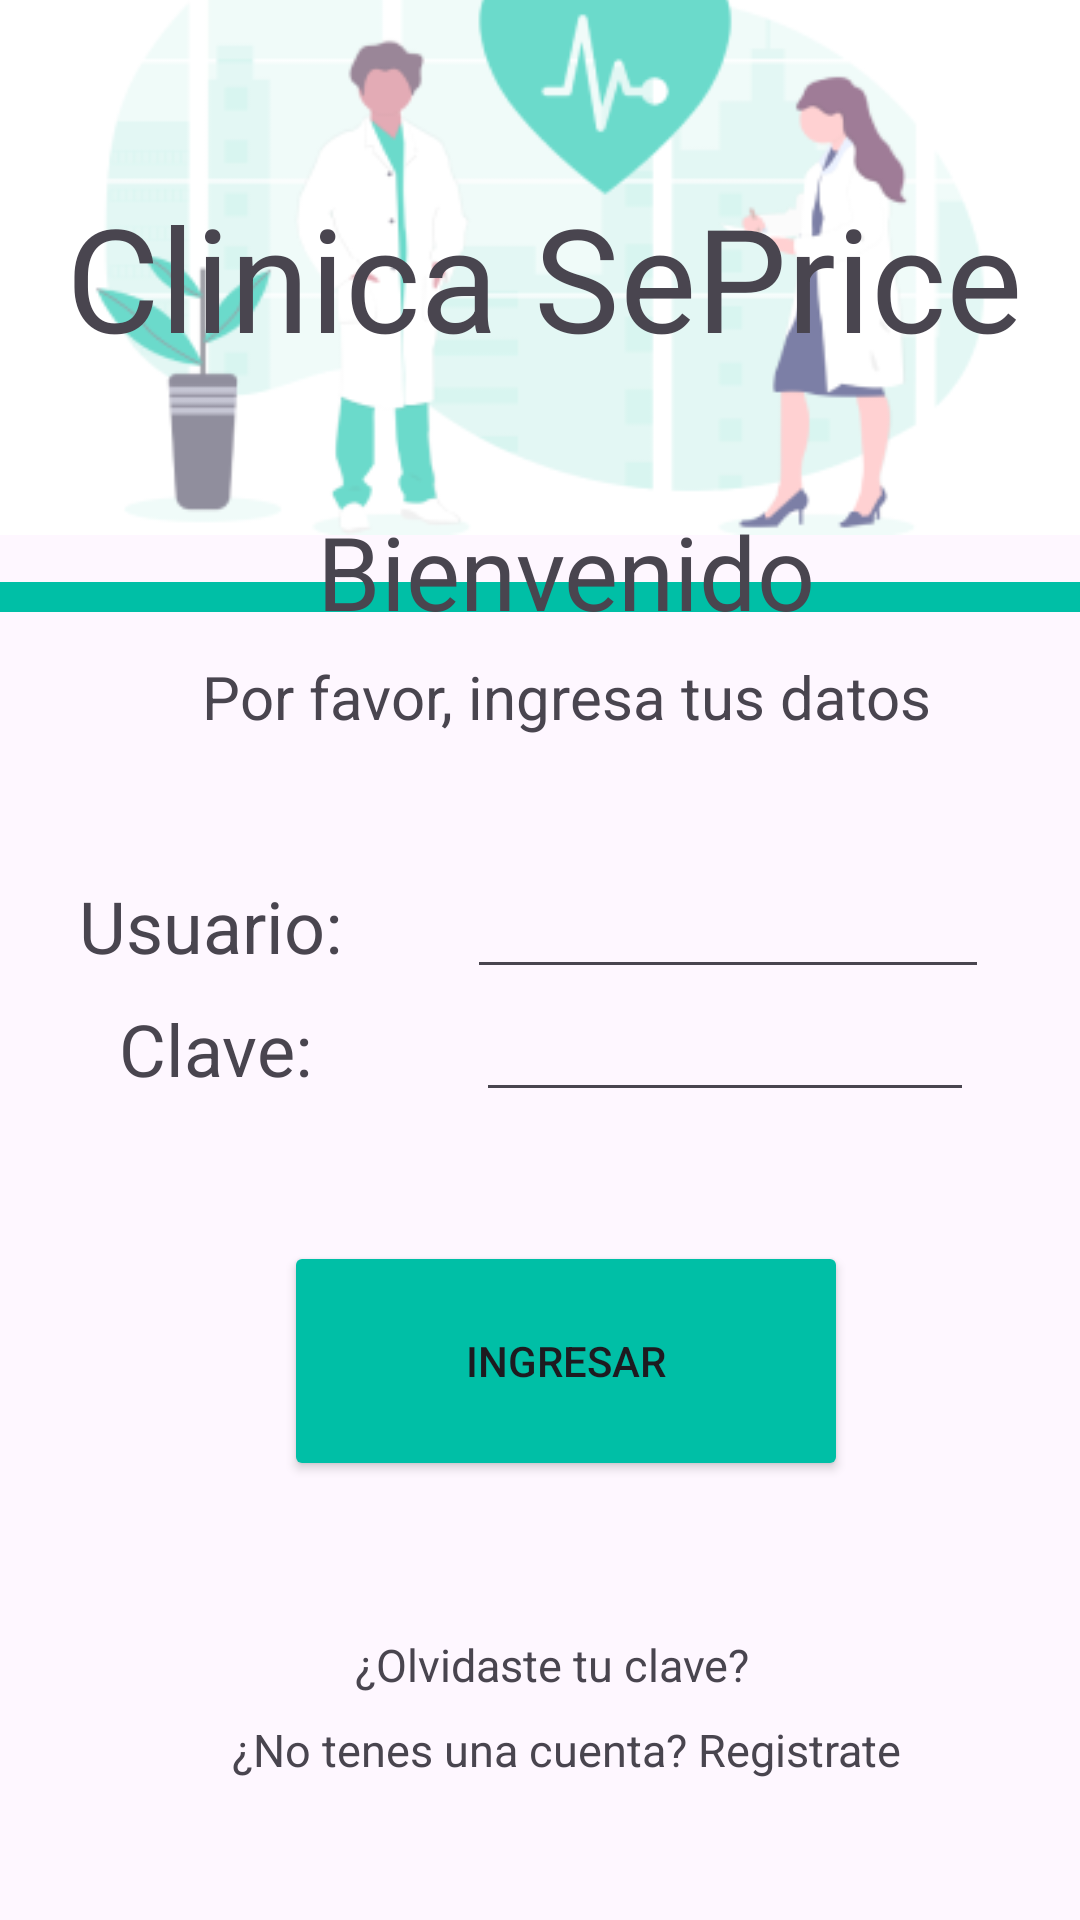

The Android layout XML behind this screen, and the referenced resources:
<!-- AndroidManifest.xml: application theme Theme.SePriceApp -->
<!-- res/layout/inicio.xml -->
<?xml version="1.0" encoding="utf-8"?>
<androidx.constraintlayout.widget.ConstraintLayout xmlns:android="http://schemas.android.com/apk/res/android"
    xmlns:app="http://schemas.android.com/apk/res-auto"
    xmlns:tools="http://schemas.android.com/tools"
    android:id="@+id/main"
    android:layout_width="match_parent"
    android:layout_height="match_parent"
    tools:context=".MainActivity">

    <ImageView
        android:id="@+id/imageView"
        android:layout_width="wrap_content"
        android:layout_height="wrap_content"
        app:layout_constraintBottom_toTopOf="@+id/rectangle_at_the_top"
        app:layout_constraintEnd_toEndOf="parent"
        app:layout_constraintHorizontal_bias="0.0"
        app:layout_constraintStart_toStartOf="parent"
        app:layout_constraintTop_toTopOf="parent"
        app:srcCompat="@drawable/sepricebg" />


    <View
        android:id="@+id/rectangle_at_the_top"
        android:layout_width="match_parent"
        android:layout_height="10dp"
        android:layout_alignParentTop="true"
        android:layout_marginBottom="480dp"
        android:background="@color/primary_300"
        android:visibility="visible"
        app:layout_constraintBottom_toBottomOf="parent"
        app:layout_constraintEnd_toEndOf="parent"
        app:layout_constraintHorizontal_bias="1.0"
        app:layout_constraintStart_toStartOf="parent"
        app:layout_constraintTop_toBottomOf="@+id/imageView" />

    <LinearLayout
        android:layout_width="408dp"
        android:layout_height="477dp"
        android:orientation="vertical"
        app:layout_constraintBottom_toBottomOf="parent"
        app:layout_constraintEnd_toEndOf="parent"
        app:layout_constraintHorizontal_bias="0.333"
        app:layout_constraintStart_toStartOf="parent"
        app:layout_constraintTop_toTopOf="@+id/imageView"
        app:layout_constraintVertical_bias="0.984">

        <TextView
            android:id="@+id/start_welcome"
            android:layout_width="match_parent"
            android:layout_height="43dp"
            android:layout_marginTop="8dp"
            android:text="@string/start_welcome"
            android:textAlignment="center"
            android:textSize="34sp"
            app:layout_constraintBottom_toBottomOf="parent"
            app:layout_constraintEnd_toEndOf="parent"
            app:layout_constraintStart_toStartOf="parent"
            app:layout_constraintTop_toTopOf="parent"
            app:layout_constraintVertical_bias="0.405" />

        <TextView
            android:id="@+id/start_insert_data"
            android:layout_width="match_parent"
            android:layout_height="wrap_content"
            android:layout_marginStart="8dp"
            android:layout_marginTop="8dp"
            android:layout_marginEnd="8dp"
            android:text="@string/start_insert_data"
            android:textAlignment="center"
            android:textSize="20sp"
            app:layout_constraintBottom_toBottomOf="parent"
            app:layout_constraintEnd_toEndOf="parent"
            app:layout_constraintHorizontal_bias="0.0"
            app:layout_constraintStart_toStartOf="parent"
            app:layout_constraintTop_toTopOf="parent"
            app:layout_constraintVertical_bias="0.468" />

        <Space
            android:layout_width="match_parent"

            android:layout_height="0dp"
            android:layout_weight="1.0" />


        <LinearLayout
            android:layout_width="match_parent"
            android:layout_height="wrap_content"
            android:orientation="horizontal">

            <TextView
                android:id="@+id/start_user"
                android:layout_width="171dp"
                android:layout_height="34dp"

                android:text="@string/start_user"
                android:textAlignment="center"
                android:textSize="24sp"
                app:layout_constraintBottom_toBottomOf="parent"
                app:layout_constraintEnd_toEndOf="parent"
                app:layout_constraintHorizontal_bias="0.192"
                app:layout_constraintStart_toStartOf="parent"
                app:layout_constraintTop_toTopOf="parent"
                app:layout_constraintVertical_bias="0.576" />

            <com.google.android.material.textfield.TextInputEditText
                android:id="@+id/textInputEditText"
                android:layout_width="174dp"
                android:layout_height="41dp"
                app:layout_constraintEnd_toEndOf="parent"
                app:layout_constraintHorizontal_bias="0.0"
                app:layout_constraintStart_toEndOf="@+id/start_user"
                app:layout_constraintTop_toBottomOf="@+id/start_insert_data" />


        </LinearLayout>

        <LinearLayout

            android:layout_width="match_parent"
            android:layout_height="wrap_content"
            android:orientation="horizontal">


            <TextView
                android:id="@+id/start_pass"
                android:layout_width="174dp"
                android:layout_height="33dp"

                android:text="@string/start_pass"
                android:textAlignment="center"
                android:textSize="24sp"
                app:layout_constraintBottom_toBottomOf="parent"
                app:layout_constraintEnd_toEndOf="parent"
                app:layout_constraintHorizontal_bias="0.176"
                app:layout_constraintStart_toStartOf="parent"
                app:layout_constraintTop_toTopOf="parent"
                app:layout_constraintVertical_bias="0.653" />

            <com.google.android.material.textfield.TextInputEditText
                android:layout_width="166dp"
                android:layout_height="41dp"


                app:layout_constraintBottom_toBottomOf="parent"
                app:layout_constraintEnd_toEndOf="parent"
                app:layout_constraintHorizontal_bias="0.0"
                app:layout_constraintStart_toEndOf="@+id/start_pass"
                app:layout_constraintTop_toTopOf="@+id/textInputEditText"
                app:layout_constraintVertical_bias="0.0" />
        </LinearLayout>

        <Space
            android:layout_width="match_parent"
            android:layout_height="0dp"
            android:layout_weight="1.0"
            />

        <Button
            android:id="@+id/button"
            android:layout_width="188dp"
            android:layout_height="80dp"
            android:layout_marginStart="110dp"
            android:backgroundTint="@color/primary_300"
            android:text="@string/start_get_in"
            app:cornerRadius="20dp"
            app:layout_constraintBottom_toBottomOf="parent"
            app:layout_constraintEnd_toEndOf="parent"
            app:layout_constraintStart_toStartOf="parent"
            app:layout_constraintTop_toTopOf="parent"
            app:layout_constraintVertical_bias="0.858" />

        <Space
            android:layout_width="match_parent"
            android:layout_height="0dp"
            android:layout_weight="1.0"
            />

        <TextView
            android:id="@+id/start_forgot_password"
            android:layout_width="383dp"
            android:layout_height="wrap_content"
            android:layout_marginStart="8dp"
            android:layout_marginTop="8dp"
            android:layout_marginEnd="8dp"
            android:text="@string/start_forgot_pass"
            android:textAlignment="center"
            android:textSize="15sp"
            app:layout_constraintBottom_toBottomOf="parent"
            app:layout_constraintEnd_toEndOf="parent"
            app:layout_constraintHorizontal_bias="0.463"
            app:layout_constraintStart_toStartOf="parent"
            app:layout_constraintTop_toTopOf="parent"
            app:layout_constraintVertical_bias="0.715" />

        <TextView
            android:id="@+id/start_no_account"
            android:layout_width="match_parent"
            android:layout_height="wrap_content"
            android:layout_marginTop="8dp"
            android:text="@string/start_no_account"
            android:textAlignment="center"
            android:textSize="15sp"
            app:layout_constraintBottom_toBottomOf="parent"
            app:layout_constraintEnd_toEndOf="parent"
            app:layout_constraintHorizontal_bias="0.0"
            app:layout_constraintStart_toStartOf="parent"
            app:layout_constraintTop_toTopOf="parent"
            app:layout_constraintVertical_bias="0.759" />

        <Space
            android:layout_width="match_parent"
            android:layout_height="0dp"
            android:layout_weight="1.0"
            />
    </LinearLayout>

    <TextView
        android:id="@+id/main_title"
        android:layout_width="371dp"
        android:layout_height="57dp"

        android:text="@string/main_title"
        android:textAlignment="center"
        android:textSize="48sp"
        app:layout_constraintBottom_toBottomOf="parent"
        app:layout_constraintEnd_toEndOf="parent"
        app:layout_constraintHorizontal_bias="0.4"
        app:layout_constraintStart_toStartOf="parent"
        app:layout_constraintTop_toTopOf="parent"
        app:layout_constraintVertical_bias="0.103" />




</androidx.constraintlayout.widget.ConstraintLayout>
<!-- resources referenced by this layout -->
<resources>
  <color name="primary_300">#00BFA6</color>
  <!-- drawable sepricebg: png bitmap (drawable, 26323 bytes) -->
  <string name="main_title">Clinica SePrice</string>
  <string name="start_forgot_pass">¿Olvidaste tu clave?</string>
  <string name="start_get_in">Ingresar</string>
  <string name="start_insert_data">Por favor, ingresa tus datos</string>
  <string name="start_no_account">¿No tenes una cuenta? Registrate</string>
  <string name="start_pass">Clave:</string>
  <string name="start_user">Usuario:</string>
  <string name="start_welcome">Bienvenido</string>
  <style name="Theme.SePriceApp" parent="Base.Theme.SePriceApp" />
  <style name="Base.Theme.SePriceApp" parent="Theme.Material3.DayNight.NoActionBar">
          
          
      </style>
</resources>
